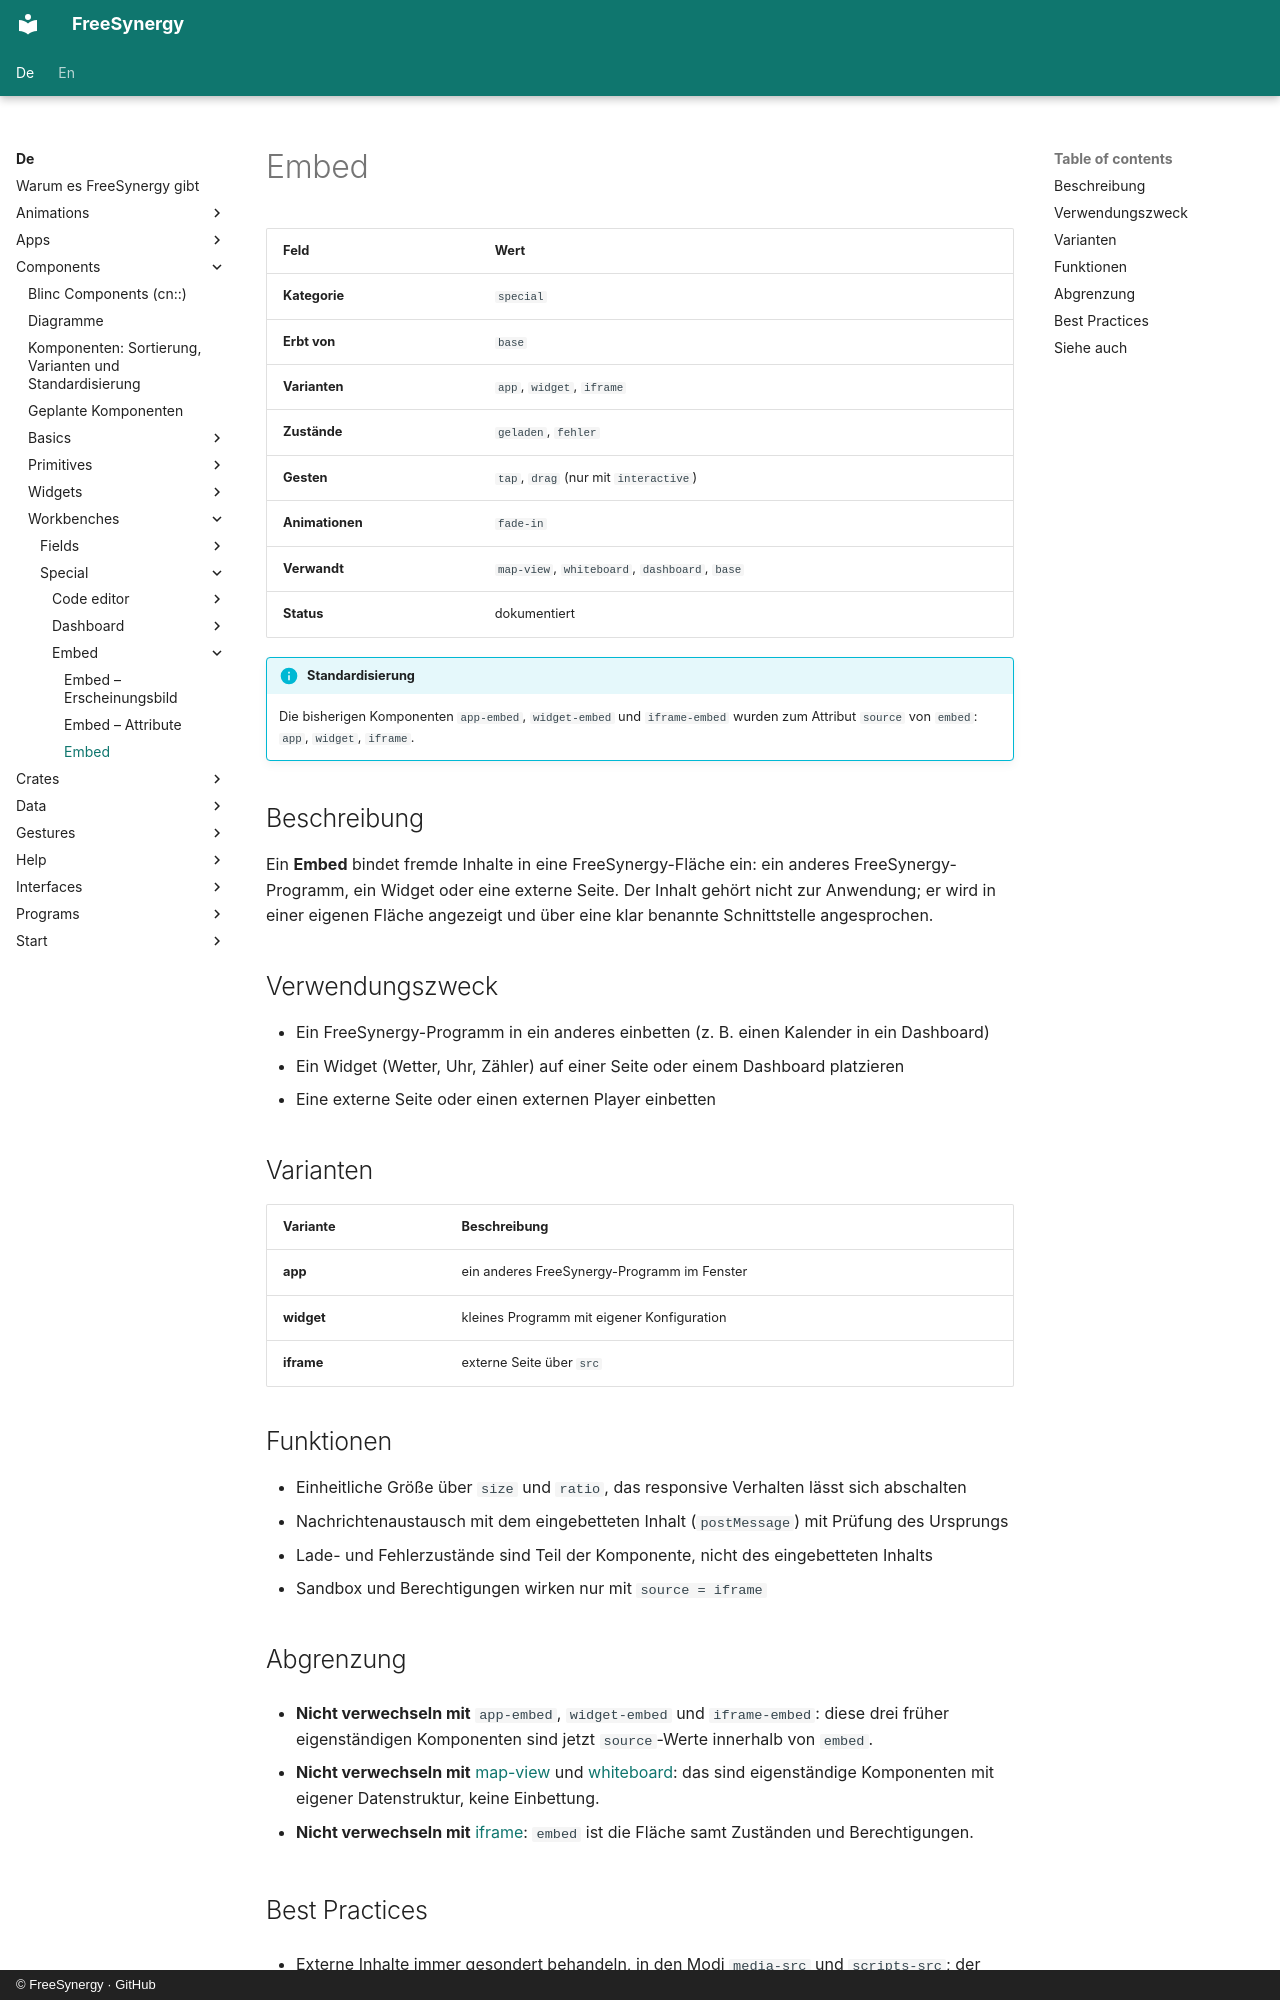

repository: FreeSynergy/fs-documentation · page: de/components/workbenches/special/embed/description/index.html · generator: mkdocs · copyright: © FreeSynergy · GitHub

# Embed

| Feld | Wert |
|-------|-------|
| **Kategorie** | `special` |
| **Erbt von** | `base` |
| **Varianten** | `app`, `widget`, `iframe` |
| **Zustände** | `geladen`, `fehler` |
| **Gesten** | `tap`, `drag` (nur mit `interactive`) |
| **Animationen** | `fade-in` |
| **Verwandt** | `map-view`, `whiteboard`, `dashboard`, `base` |
| **Status** | dokumentiert |

!!! info "Standardisierung"
    Die bisherigen Komponenten `app-embed`, `widget-embed` und `iframe-embed` wurden zum Attribut
    `source` von `embed`: `app`, `widget`, `iframe`.

## Beschreibung

Ein **Embed** bindet fremde Inhalte in eine FreeSynergy-Fläche ein: ein anderes FreeSynergy-Programm, ein Widget oder
eine externe Seite. Der Inhalt gehört nicht zur Anwendung; er wird in einer eigenen Fläche angezeigt und
über eine klar benannte Schnittstelle angesprochen.

## Verwendungszweck
- Ein FreeSynergy-Programm in ein anderes einbetten (z. B. einen Kalender in ein Dashboard)
- Ein Widget (Wetter, Uhr, Zähler) auf einer Seite oder einem Dashboard platzieren
- Eine externe Seite oder einen externen Player einbetten

## Varianten

| Variante | Beschreibung |
|---------|-------------|
| **app** | ein anderes FreeSynergy-Programm im Fenster |
| **widget** | kleines Programm mit eigener Konfiguration |
| **iframe** | externe Seite über `src` |

## Funktionen

- Einheitliche Größe über `size` und `ratio`, das responsive Verhalten lässt sich abschalten
- Nachrichtenaustausch mit dem eingebetteten Inhalt (`postMessage`) mit Prüfung des Ursprungs
- Lade- und Fehlerzustände sind Teil der Komponente, nicht des eingebetteten Inhalts
- Sandbox und Berechtigungen wirken nur mit `source = iframe`

## Abgrenzung

- **Nicht verwechseln mit** `app-embed`, `widget-embed` und `iframe-embed`: diese drei früher
  eigenständigen Komponenten sind jetzt `source`-Werte innerhalb von `embed`.

- **Nicht verwechseln mit** [map-view](../../../widgets/special/map-view/) und [whiteboard](../whiteboard/):
  das sind eigenständige Komponenten mit eigener Datenstruktur, keine Einbettung.

- **Nicht verwechseln mit** [iframe](https://developer.mozilla.org/docs/Web/HTML/Element/iframe):
  `embed` ist die Fläche samt Zuständen und Berechtigungen.
